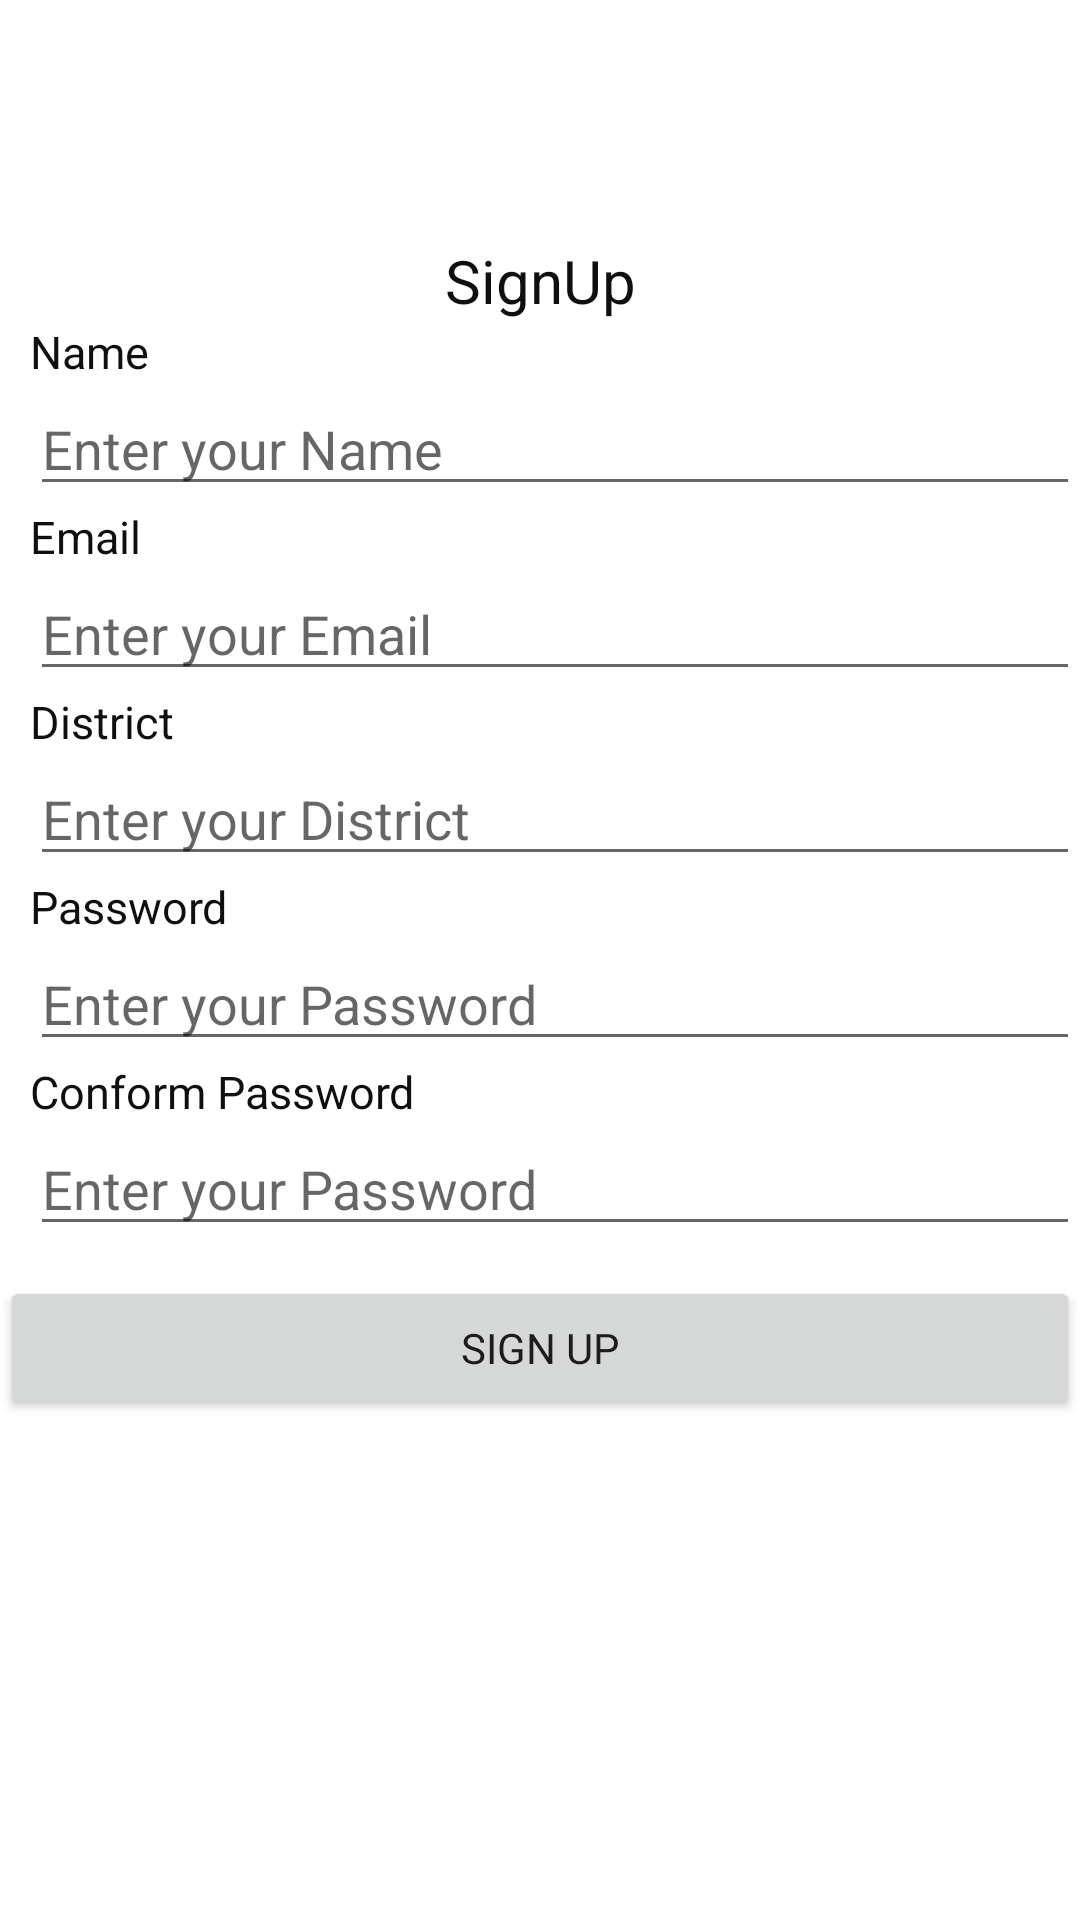

Reconstruct the res/layout file that produces this screen, plus the resources it refers to.
<!-- AndroidManifest.xml: application theme AppTheme -->
<!-- res/layout/activity_register.xml -->
<?xml version="1.0" encoding="utf-8"?>
<ScrollView xmlns:android="http://schemas.android.com/apk/res/android"
    xmlns:app="http://schemas.android.com/apk/res-auto"
    xmlns:tools="http://schemas.android.com/tools"
    android:layout_width="match_parent"
    android:layout_height="match_parent"
    android:background="?attr/colorBackgroundFloating"
    tools:context=".Register">

    <androidx.constraintlayout.widget.ConstraintLayout
        android:layout_width="match_parent"
        android:layout_height="match_parent">

        <ImageView
            android:id="@+id/r_icon"
            android:layout_width="wrap_content"
            android:layout_height="wrap_content"
            android:layout_marginTop="50dp"
            app:layout_constraintLeft_toLeftOf="parent"
            app:layout_constraintRight_toRightOf="parent"
            app:layout_constraintTop_toTopOf="parent"
            app:srcCompat="@drawable/ic_launcher_background" />

        <TextView
            android:id="@+id/rsignupbtn"
            android:layout_width="wrap_content"
            android:layout_height="wrap_content"
            android:layout_marginTop="30dp"
            android:text="SignUp"
            android:textColor="#0F0F0F"
            android:textSize="20dp"
            app:layout_constraintLeft_toLeftOf="parent"
            app:layout_constraintRight_toRightOf="parent"
            app:layout_constraintTop_toBottomOf="@+id/r_icon"

            />

        <LinearLayout
            android:id="@+id/l_name"
            android:layout_width="match_parent"
            android:layout_height="match_parent"
            android:orientation="vertical"
            app:layout_constraintTop_toBottomOf="@+id/rsignupbtn">

            <TextView
                android:layout_width="wrap_content"
                android:layout_height="wrap_content"
                android:layout_marginLeft="10dp"
                android:fontFamily="sans-serif"
                android:text="Name"
                android:textColor="#0F0F0F"
                android:textSize="15dp" />

            <EditText
                android:id="@+id/r_name"
                android:layout_width="350dp"
                android:layout_height="wrap_content"
                android:layout_marginLeft="10dp"
                android:ems="10"
                android:hint="Enter your Name"
                android:inputType="textPersonName" />
        </LinearLayout>

        <LinearLayout
            android:id="@+id/l_email"
            android:layout_width="match_parent"
            android:layout_height="match_parent"
            android:orientation="vertical"
            app:layout_constraintTop_toBottomOf="@+id/l_name">

            <TextView
                android:layout_width="wrap_content"
                android:layout_height="wrap_content"
                android:layout_marginLeft="10dp"
                android:fontFamily="sans-serif"
                android:text="Email"
                android:textColor="#0F0F0F"
                android:textSize="15dp" />

            <EditText
                android:id="@+id/r_email"
                android:layout_width="350dp"
                android:layout_height="wrap_content"
                android:layout_marginLeft="10dp"
                android:ems="10"
                android:hint="Enter your Email"
                android:inputType="textPersonName" />
        </LinearLayout>

        <LinearLayout
            android:id="@+id/l_district"
            android:layout_width="match_parent"
            android:layout_height="match_parent"
            android:orientation="vertical"
            app:layout_constraintTop_toBottomOf="@+id/l_email">

            <TextView
                android:layout_width="wrap_content"
                android:layout_height="wrap_content"
                android:layout_marginLeft="10dp"
                android:fontFamily="sans-serif"
                android:text="District"
                android:textColor="#0F0F0F"
                android:textSize="15dp" />

            <EditText
                android:id="@+id/r_district"
                android:layout_width="350dp"
                android:layout_height="wrap_content"
                android:layout_marginLeft="10dp"
                android:ems="10"
                android:hint="Enter your District"
                android:inputType="textPersonName" />
        </LinearLayout>

        <LinearLayout
            android:id="@+id/l_password"
            android:layout_width="match_parent"
            android:layout_height="match_parent"
            android:orientation="vertical"
            app:layout_constraintTop_toBottomOf="@+id/l_district">

            <TextView
                android:layout_width="wrap_content"
                android:layout_height="wrap_content"
                android:layout_marginLeft="10dp"
                android:fontFamily="sans-serif"
                android:text="Password"
                android:textColor="#0F0F0F"
                android:textSize="15dp" />

            <EditText
                android:id="@+id/r_password"
                android:layout_width="350dp"
                android:layout_height="wrap_content"
                android:layout_marginLeft="10dp"
                android:ems="10"
                android:hint="Enter your Password"
                android:inputType="textPersonName" />
        </LinearLayout>

        <LinearLayout
            android:id="@+id/l_cpassword"
            android:layout_width="match_parent"
            android:layout_height="match_parent"
            android:orientation="vertical"
            app:layout_constraintTop_toBottomOf="@+id/l_password">

            <TextView
                android:layout_width="wrap_content"
                android:layout_height="wrap_content"
                android:layout_marginLeft="10dp"
                android:fontFamily="sans-serif"
                android:text="Conform Password"
                android:textColor="#0F0F0F"
                android:textSize="15dp" />

            <EditText
                android:id="@+id/r_cpassword"
                android:layout_width="350dp"
                android:layout_height="wrap_content"
                android:layout_marginLeft="10dp"
                android:ems="10"
                android:hint="Enter your Password"
                android:inputType="textPersonName" />


        </LinearLayout>

        <LinearLayout
            android:id="@+id/l_signup"
            android:layout_width="match_parent"
            android:layout_height="match_parent"
            android:layout_marginTop="10dp"
            android:orientation="vertical"
            app:layout_constraintTop_toBottomOf="@+id/l_cpassword">


            <Button
                android:id="@+id/signupbtn"
                android:layout_width="match_parent"
                android:layout_height="wrap_content"
                android:textColor="@color/blue"
                android:fontFamily="sans-serif"
                android:text="Sign Up" />
        </LinearLayout>

        <LinearLayout
            android:layout_width="wrap_content"
            android:layout_height="20dp"
            android:orientation="vertical"
            app:layout_constraintTop_toBottomOf="@+id/l_signup"
            app:layout_constraintLeft_toLeftOf="parent">

        </LinearLayout>


    </androidx.constraintlayout.widget.ConstraintLayout>

</ScrollView>
<!-- resources referenced by this layout -->
<resources>
  <style name="AppTheme" parent="Theme.AppCompat.Light.DarkActionBar">
          
          <item name="colorPrimary">@color/blue</item>
          <item name="colorPrimaryDark">@color/colorPrimaryDark</item>
          <item name="colorAccent">@color/colorAccent</item>
      </style>
  <!-- not gathered from this repository: default colours our renderer supplied (Android Studio template values) -->
  <color name="colorPrimaryDark">#FF3700B3</color>
  <color name="colorAccent">#FF03DAC5</color>
</resources>
